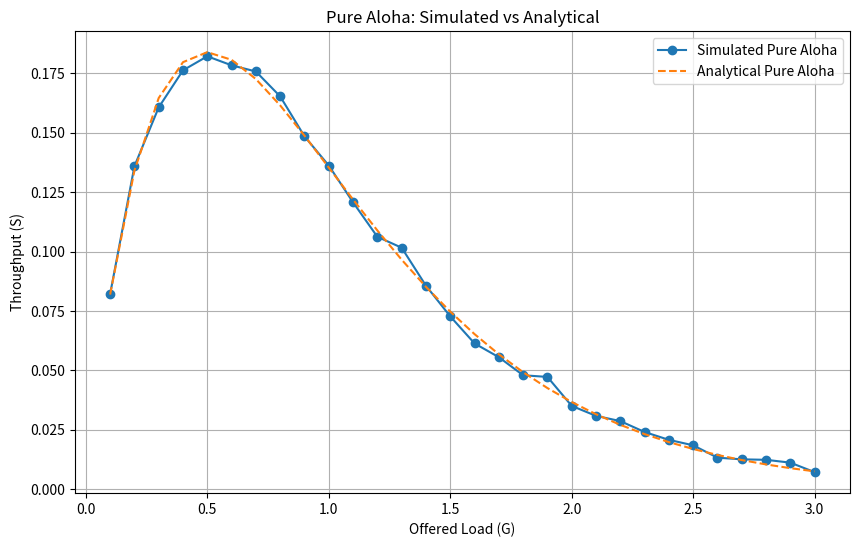
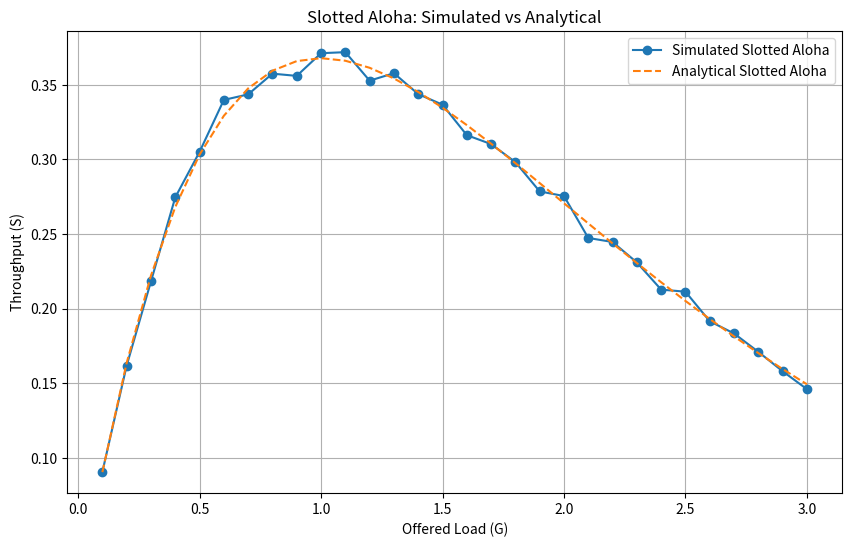
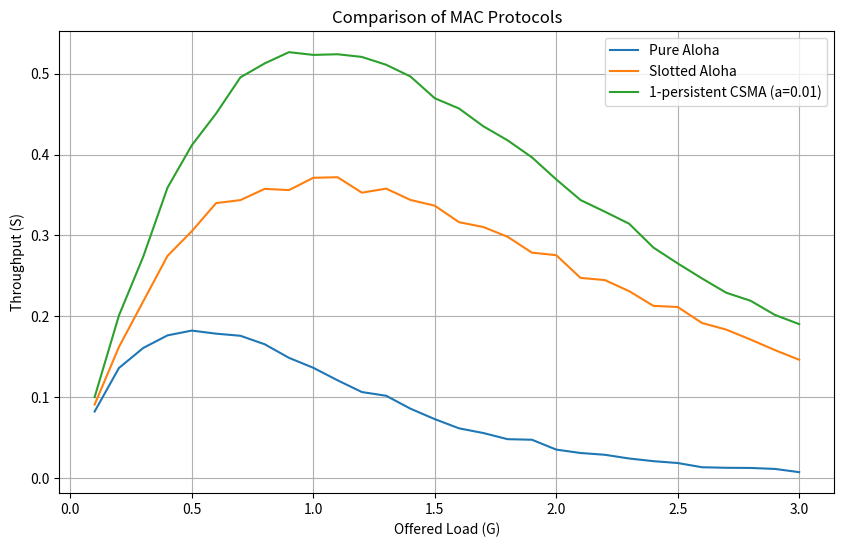
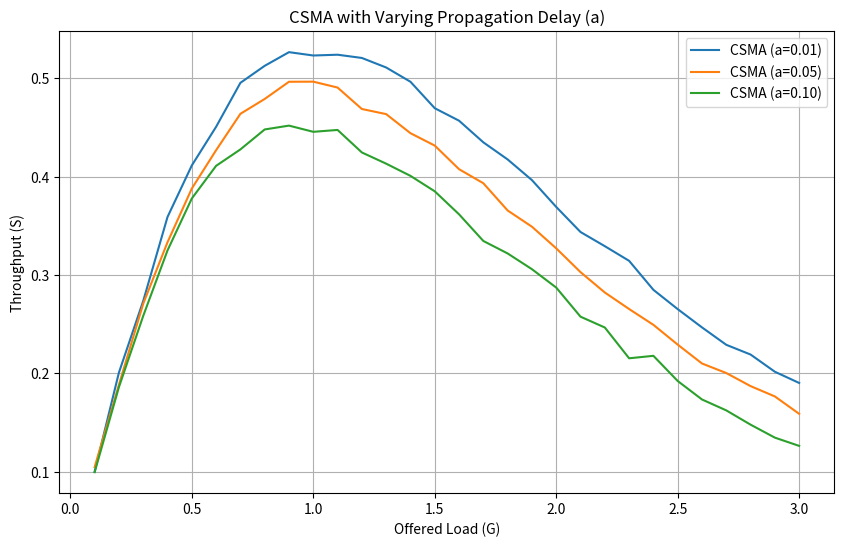

Python code for these plots, in order:
import numpy as np
import matplotlib.pyplot as plt

# Setup
np.random.seed(42)
H = 10000
G_vals = np.linspace(0.1, 3.0, 30)

def simulate_pure_aloha(G):
    # N ~ Poisson(G * H)
    N = np.random.poisson(G * H)
    arrivals = np.sort(np.random.uniform(0, H, N))
    
    successes = 0
    for i in range(N):
        prev_t = arrivals[i-1] if i > 0 else -float('inf')
        next_t = arrivals[i+1] if i < N-1 else float('inf')
        
        # Successful if no other frame starts within 1 frame-time
        if (arrivals[i] - prev_t > 1) and (next_t - arrivals[i] > 1):
            successes += 1
            
    return successes / H

def simulate_slotted_aloha(G):
    successes = 0
    for slot in range(H):
        k = np.random.poisson(G)
        if k == 1:
            successes += 1
    return successes / H

def simulate_csma(G, a):
    N = np.random.poisson(G * H)
    arrivals = np.sort(np.random.uniform(0, H, N))
    
    successes = 0
    idx = 0
    T_idle = 0
    deferred_count = 0
    
    while idx < N or deferred_count > 0:
        if deferred_count == 0:
            if idx >= N:
                break
            # Channel idle, next arrival starts
            t_start = arrivals[idx]
            idx += 1
            
            transmitting_count = 1
            last_transmit_time = t_start
            
            # Others arriving within vulnerable window 'a' also sense idle and transmit
            while idx < N and arrivals[idx] <= t_start + a:
                transmitting_count += 1
                last_transmit_time = arrivals[idx]
                idx += 1
                
            if transmitting_count == 1:
                successes += 1
                
            T_idle = last_transmit_time + 1 + a
            
            # Count deferred arrivals during the busy period
            deferred_count = 0
            while idx < N and arrivals[idx] <= T_idle:
                deferred_count += 1
                idx += 1
                
        else:
            # Deferred arrivals transmit as soon as channel is idle
            t_start = T_idle
            transmitting_count = deferred_count
            
            last_transmit_time = t_start
            # New arrivals in the vulnerable window
            while idx < N and arrivals[idx] <= t_start + a:
                transmitting_count += 1
                last_transmit_time = arrivals[idx]
                idx += 1
                
            if transmitting_count == 1:
                successes += 1
                
            T_idle = last_transmit_time + 1 + a
            
            # Count newly deferred arrivals
            deferred_count = 0
            while idx < N and arrivals[idx] <= T_idle:
                deferred_count += 1
                idx += 1
                
    return successes / H

def run_simulation():
    S_pure = []
    S_slotted = []
    S_csma = []
    S_csma_05 = []
    S_csma_10 = []
    
    print("Simulating protocols...")
    
    for G in G_vals:
        S_pure.append(simulate_pure_aloha(G))
        S_slotted.append(simulate_slotted_aloha(G))
        S_csma.append(simulate_csma(G, 0.01))
        S_csma_05.append(simulate_csma(G, 0.05))
        S_csma_10.append(simulate_csma(G, 0.1))
        
    S_pure = np.array(S_pure)
    S_slotted = np.array(S_slotted)
    S_csma = np.array(S_csma)
    S_csma_05 = np.array(S_csma_05)
    S_csma_10 = np.array(S_csma_10)

    # Analytical curves
    pure_analytical = G_vals * np.exp(-2 * G_vals)
    slotted_analytical = G_vals * np.exp(-G_vals)

    # Find peaks
    peak_pure_idx = np.argmax(S_pure)
    peak_slotted_idx = np.argmax(S_slotted)
    peak_csma_idx = np.argmax(S_csma)
    peak_csma_05_idx = np.argmax(S_csma_05)
    peak_csma_10_idx = np.argmax(S_csma_10)
    
    print(f"Pure Aloha Peak S = {S_pure[peak_pure_idx]:.4f} at G = {G_vals[peak_pure_idx]:.2f}")
    print(f"Slotted Aloha Peak S = {S_slotted[peak_slotted_idx]:.4f} at G = {G_vals[peak_slotted_idx]:.2f}")
    print(f"CSMA (a=0.01) Peak S = {S_csma[peak_csma_idx]:.4f} at G = {G_vals[peak_csma_idx]:.2f}")
    print(f"CSMA (a=0.05) Peak S = {S_csma_05[peak_csma_05_idx]:.4f} at G = {G_vals[peak_csma_05_idx]:.2f}")
    print(f"CSMA (a=0.10) Peak S = {S_csma_10[peak_csma_10_idx]:.4f} at G = {G_vals[peak_csma_10_idx]:.2f}")

    # Plot 1: Pure Aloha vs Analytical
    plt.figure(figsize=(10, 6))
    plt.plot(G_vals, S_pure, label='Simulated Pure Aloha', marker='o')
    plt.plot(G_vals, pure_analytical, label='Analytical Pure Aloha', linestyle='--')
    plt.xlabel('Offered Load (G)')
    plt.ylabel('Throughput (S)')
    plt.title('Pure Aloha: Simulated vs Analytical')
    plt.legend()
    plt.grid(True)
    plt.savefig('pure_aloha.png')
    
    # Plot 2: Slotted Aloha vs Analytical
    plt.figure(figsize=(10, 6))
    plt.plot(G_vals, S_slotted, label='Simulated Slotted Aloha', marker='o')
    plt.plot(G_vals, slotted_analytical, label='Analytical Slotted Aloha', linestyle='--')
    plt.xlabel('Offered Load (G)')
    plt.ylabel('Throughput (S)')
    plt.title('Slotted Aloha: Simulated vs Analytical')
    plt.legend()
    plt.grid(True)
    plt.savefig('slotted_aloha.png')
    
    # Plot 3: All three protocols (Part D)
    plt.figure(figsize=(10, 6))
    plt.plot(G_vals, S_pure, label='Pure Aloha')
    plt.plot(G_vals, S_slotted, label='Slotted Aloha')
    plt.plot(G_vals, S_csma, label='1-persistent CSMA (a=0.01)')
    plt.xlabel('Offered Load (G)')
    plt.ylabel('Throughput (S)')
    plt.title('Comparison of MAC Protocols')
    plt.legend()
    plt.grid(True)
    plt.savefig('comparison.png')

    # Plot 4: CSMA with different 'a' values
    plt.figure(figsize=(10, 6))
    plt.plot(G_vals, S_csma, label='CSMA (a=0.01)')
    plt.plot(G_vals, S_csma_05, label='CSMA (a=0.05)')
    plt.plot(G_vals, S_csma_10, label='CSMA (a=0.10)')
    plt.xlabel('Offered Load (G)')
    plt.ylabel('Throughput (S)')
    plt.title('CSMA with Varying Propagation Delay (a)')
    plt.legend()
    plt.grid(True)
    plt.savefig('csma_varying_a.png')
    
    print("Plots saved successfully.")

if __name__ == "__main__":
    run_simulation()
